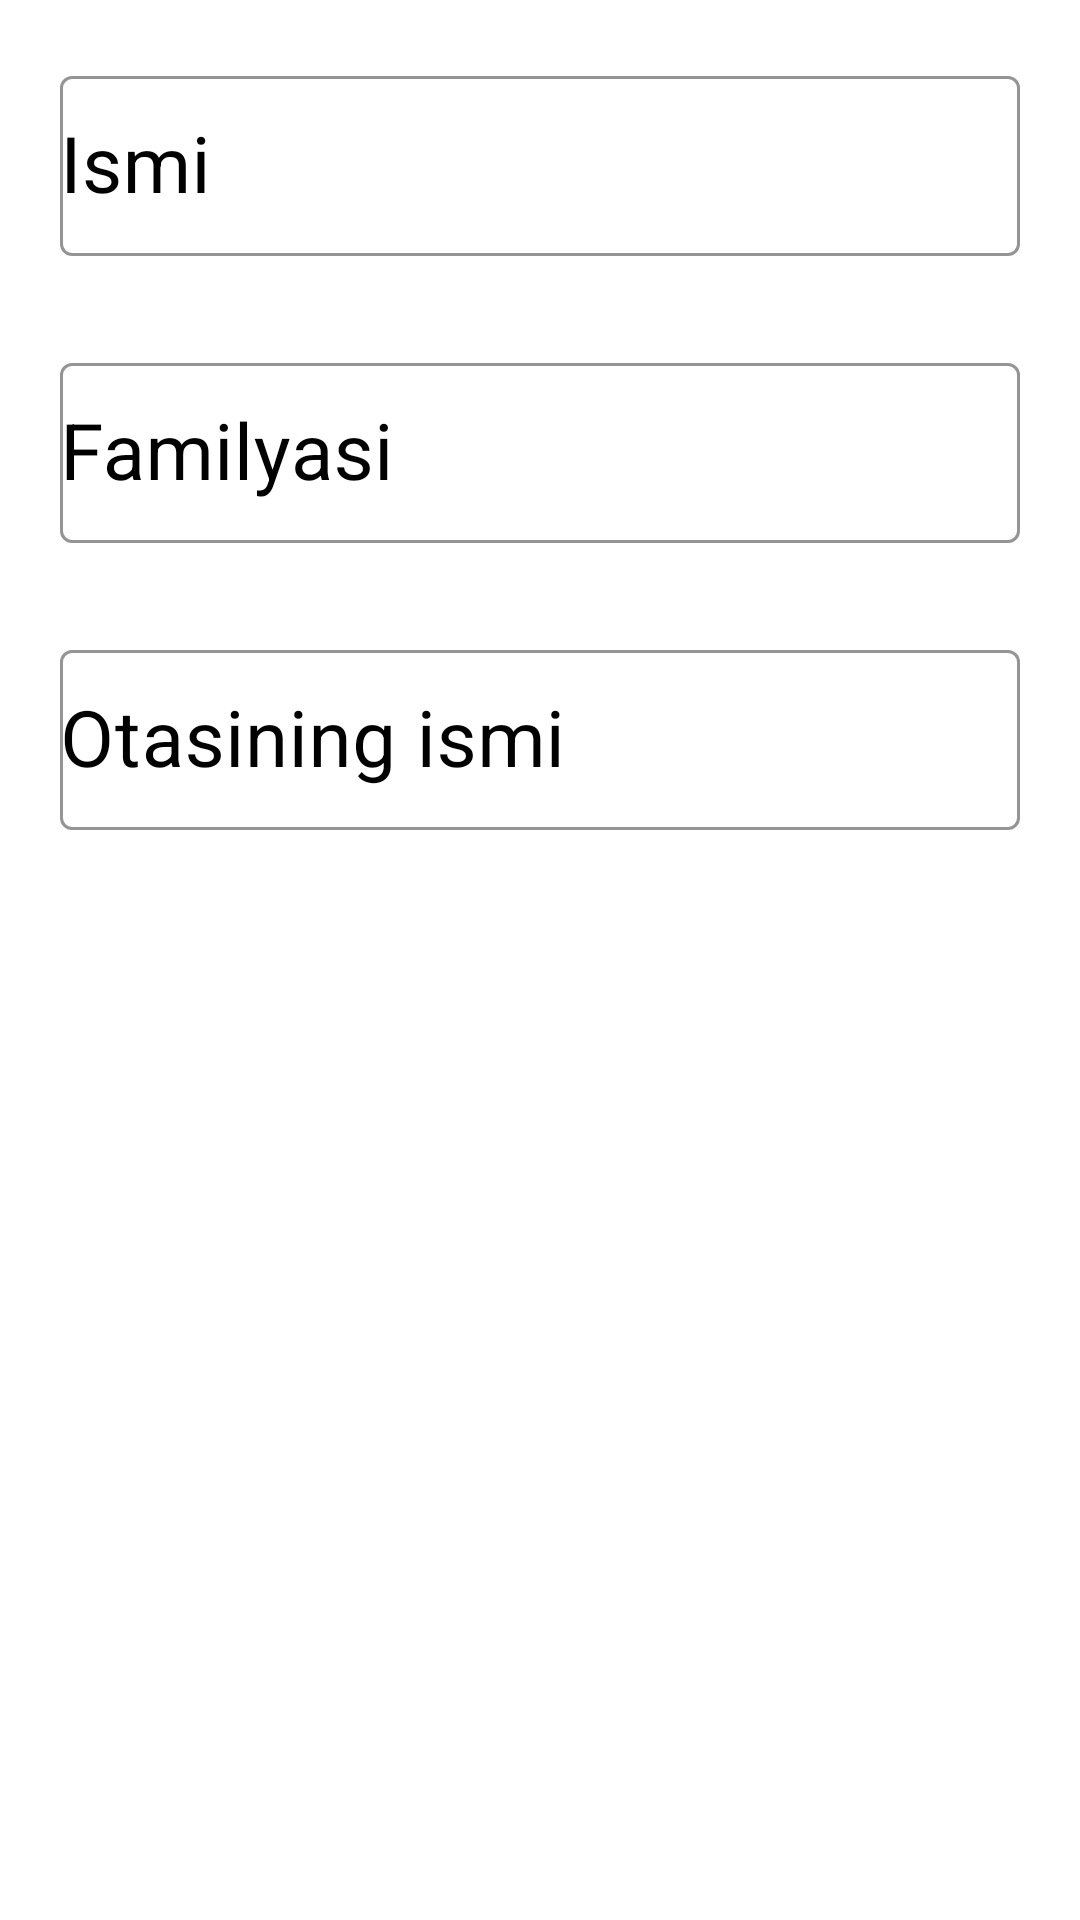

Here is an Android app screen rendered from its layout file. Give the layout XML and the strings, colors and styles it references.
<!-- AndroidManifest.xml: application theme Theme.PDPUZKurslar -->
<!-- res/layout/edit_mentor_dialog.xml -->
<?xml version="1.0" encoding="utf-8"?>
<androidx.constraintlayout.widget.ConstraintLayout xmlns:android="http://schemas.android.com/apk/res/android"
    android:layout_width="match_parent"
    android:layout_height="match_parent"
    xmlns:app="http://schemas.android.com/apk/res-auto">
    <com.google.android.material.textfield.TextInputLayout
        android:id="@+id/layout"
        style="@style/Widget.MaterialComponents.TextInputLayout.OutlinedBox"
        android:layout_width="match_parent"
        android:layout_height="wrap_content"
        android:hint="Ismi"
        android:textColorHint="@android:color/black"
        app:boxStrokeColor="@color/main_color"
        app:boxStrokeWidthFocused="1.5dp"
        app:errorEnabled="true"
        android:paddingLeft="20dp"
        android:paddingRight="20dp"
        android:paddingTop="20dp"
        app:errorTextColor="#ff0000"
        app:helperTextTextColor="@color/main_color"
        app:hintTextColor="@color/main_color"
        app:layout_constraintLeft_toLeftOf="parent"
        app:layout_constraintRight_toRightOf="parent"
        app:layout_constraintTop_toTopOf="parent">

        <com.google.android.material.textfield.TextInputEditText
            android:id="@+id/edit_mentor_ismi_et"
            android:layout_width="match_parent"
            android:layout_height="60dp"
            android:textSize="26sp"
            android:paddingTop="10dp"
            android:paddingLeft="0dp"
            android:paddingRight="0dp"
            android:paddingBottom="10dp"
            android:layout_margin="0dp"
            android:textColor="@android:color/black"
            android:textColorHint="@android:color/darker_gray"
            android:textCursorDrawable="@drawable/cursor_color" />
    </com.google.android.material.textfield.TextInputLayout>
    <com.google.android.material.textfield.TextInputLayout
        android:id="@+id/layout2"
        style="@style/Widget.MaterialComponents.TextInputLayout.OutlinedBox"
        android:layout_width="match_parent"
        android:layout_height="wrap_content"
        android:hint="Familyasi"
        android:textColorHint="@android:color/black"
        app:boxStrokeColor="@color/main_color"
        app:boxStrokeWidthFocused="1.5dp"
        app:errorEnabled="true"
        android:paddingLeft="20dp"
        android:paddingRight="20dp"
        android:paddingTop="10dp"
        app:errorTextColor="#ff0000"
        app:helperTextTextColor="@color/main_color"
        app:hintTextColor="@color/main_color"
        app:layout_constraintLeft_toLeftOf="parent"
        app:layout_constraintRight_toRightOf="parent"
        app:layout_constraintTop_toBottomOf="@id/layout">

        <com.google.android.material.textfield.TextInputEditText
            android:id="@+id/edit_mentor_familyasi_et"
            android:layout_width="match_parent"
            android:layout_height="60dp"
            android:textSize="26sp"
            android:paddingTop="10dp"
            android:paddingLeft="0dp"
            android:paddingRight="0dp"
            android:paddingBottom="10dp"
            android:layout_margin="0dp"
            android:textColor="@android:color/black"
            android:textColorHint="@android:color/darker_gray"
            android:textCursorDrawable="@drawable/cursor_color" />
    </com.google.android.material.textfield.TextInputLayout>
    <com.google.android.material.textfield.TextInputLayout
        android:id="@+id/layout3"
        style="@style/Widget.MaterialComponents.TextInputLayout.OutlinedBox"
        android:layout_width="match_parent"
        android:layout_height="wrap_content"
        android:hint="Otasining ismi"
        android:textColorHint="@android:color/black"
        app:boxStrokeColor="@color/main_color"
        app:boxStrokeWidthFocused="1.5dp"
        app:errorEnabled="true"
        android:paddingLeft="20dp"
        android:paddingRight="20dp"
        android:paddingTop="10dp"
        app:errorTextColor="#ff0000"
        app:helperTextTextColor="@color/main_color"
        app:hintTextColor="@color/main_color"
        app:layout_constraintLeft_toLeftOf="parent"
        app:layout_constraintRight_toRightOf="parent"
        app:layout_constraintTop_toBottomOf="@id/layout2">

        <com.google.android.material.textfield.TextInputEditText
            android:id="@+id/edit_mentor_otasining_ismi_et"
            android:layout_width="match_parent"
            android:layout_height="60dp"
            android:textSize="26sp"
            android:paddingTop="10dp"
            android:paddingLeft="0dp"
            android:paddingRight="0dp"
            android:paddingBottom="10dp"
            android:layout_margin="0dp"
            android:textColor="@android:color/black"
            android:textColorHint="@android:color/darker_gray"
            android:textCursorDrawable="@drawable/cursor_color" />
    </com.google.android.material.textfield.TextInputLayout>
</androidx.constraintlayout.widget.ConstraintLayout>
<!-- resources referenced by this layout -->
<resources>
  <color name="main_color">#0A252F</color>
  <style name="Theme.PDPUZKurslar" parent="Theme.MaterialComponents.DayNight.NoActionBar">
          
          <item name="colorPrimary">@color/main_color</item>
          <item name="colorPrimaryVariant">@color/main_color</item>
          <item name="colorOnPrimary">@color/black</item>
          
          <item name="colorSecondary">@color/teal_200</item>
          <item name="colorSecondaryVariant">@color/teal_700</item>
          <item name="colorOnSecondary">@color/white</item>
          
          <item name="android:statusBarColor" tools:targetApi="l">?attr/colorPrimaryVariant</item>
          
      </style>
  <color name="black">#FF000000</color>
  <color name="teal_200">#FF03DAC5</color>
  <color name="teal_700">#FF018786</color>
  <color name="white">#FFFFFFFF</color>
</resources>
